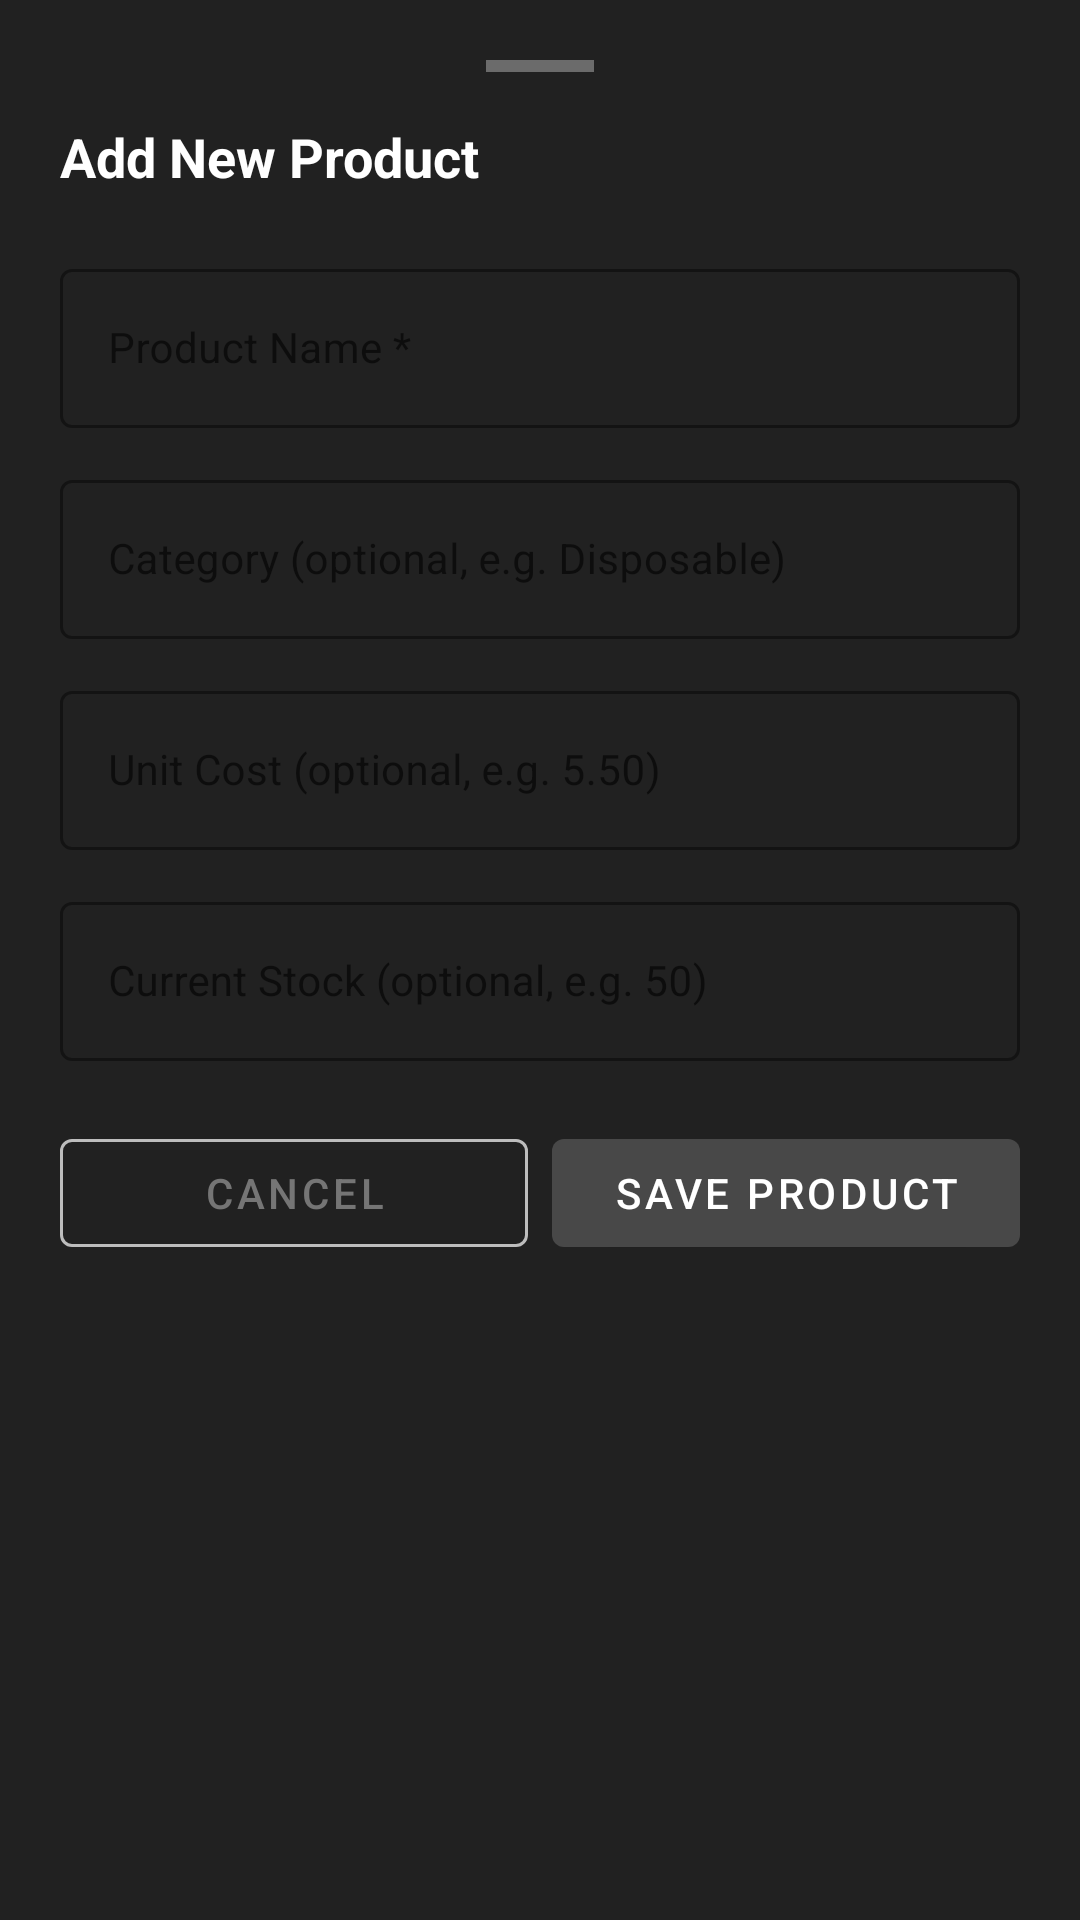

Here is an Android app screen rendered from its layout file. Give the layout XML and the strings, colors and styles it references.
<!-- AndroidManifest.xml: application theme Theme.VapeCrib -->
<!-- res/layout/dialog_add_product.xml -->
<?xml version="1.0" encoding="utf-8"?>
<LinearLayout
    xmlns:android="http://schemas.android.com/apk/res/android"
    xmlns:app="http://schemas.android.com/apk/res-auto"
    android:layout_width="match_parent"
    android:layout_height="wrap_content"
    android:background="@color/primary"
    android:orientation="vertical"
    android:padding="20dp">

    
    <View
        android:layout_width="36dp"
        android:layout_height="4dp"
        android:layout_gravity="center_horizontal"
        android:layout_marginBottom="16dp"
        android:background="#55FFFFFF"
        android:importantForAccessibility="no" />

    
    <TextView
        android:layout_width="wrap_content"
        android:layout_height="wrap_content"
        android:layout_marginBottom="20dp"
        android:text="Add New Product"
        android:textColor="@color/white"
        android:textSize="18sp"
        android:textStyle="bold" />

    
    <com.google.android.material.textfield.TextInputLayout
        android:id="@+id/til_product_name"
        style="@style/Widget.MaterialComponents.TextInputLayout.OutlinedBox"
        android:layout_width="match_parent"
        android:layout_height="wrap_content"
        android:layout_marginBottom="12dp"
        android:hint="Product Name *"
        app:boxStrokeColor="@color/divider"
        app:hintTextColor="@color/secondary_text">

        <com.google.android.material.textfield.TextInputEditText
            android:id="@+id/et_product_name"
            android:layout_width="match_parent"
            android:layout_height="wrap_content"
            android:inputType="textCapWords"
            android:maxLines="1"
            android:textColor="@color/white"
            android:textSize="14sp" />
    </com.google.android.material.textfield.TextInputLayout>

    
    <com.google.android.material.textfield.TextInputLayout
        android:id="@+id/til_category"
        style="@style/Widget.MaterialComponents.TextInputLayout.OutlinedBox"
        android:layout_width="match_parent"
        android:layout_height="wrap_content"
        android:layout_marginBottom="12dp"
        android:hint="Category (optional, e.g. Disposable)"
        app:boxStrokeColor="@color/divider"
        app:hintTextColor="@color/secondary_text">

        <com.google.android.material.textfield.TextInputEditText
            android:id="@+id/et_category"
            android:layout_width="match_parent"
            android:layout_height="wrap_content"
            android:inputType="textCapWords"
            android:maxLines="1"
            android:textColor="@color/white"
            android:textSize="14sp" />
    </com.google.android.material.textfield.TextInputLayout>

    
    <com.google.android.material.textfield.TextInputLayout
        android:id="@+id/til_unit_cost"
        style="@style/Widget.MaterialComponents.TextInputLayout.OutlinedBox"
        android:layout_width="match_parent"
        android:layout_height="wrap_content"
        android:layout_marginBottom="12dp"
        android:hint="Unit Cost (optional, e.g. 5.50)"
        app:boxStrokeColor="@color/divider"
        app:hintTextColor="@color/secondary_text"
        app:prefixText="₱"
        app:prefixTextColor="@color/secondary_text">

        <com.google.android.material.textfield.TextInputEditText
            android:id="@+id/et_unit_cost"
            android:layout_width="match_parent"
            android:layout_height="wrap_content"
            android:inputType="numberDecimal"
            android:maxLines="1"
            android:textColor="@color/white"
            android:textSize="14sp" />
    </com.google.android.material.textfield.TextInputLayout>

    
    <com.google.android.material.textfield.TextInputLayout
        android:id="@+id/til_current_stock"
        style="@style/Widget.MaterialComponents.TextInputLayout.OutlinedBox"
        android:layout_width="match_parent"
        android:layout_height="wrap_content"
        android:layout_marginBottom="20dp"
        android:hint="Current Stock (optional, e.g. 50)"
        app:boxStrokeColor="@color/divider"
        app:hintTextColor="@color/secondary_text">

        <com.google.android.material.textfield.TextInputEditText
            android:id="@+id/et_current_stock"
            android:layout_width="match_parent"
            android:layout_height="wrap_content"
            android:inputType="number"
            android:maxLines="1"
            android:textColor="@color/white"
            android:textSize="14sp" />
    </com.google.android.material.textfield.TextInputLayout>

    
    <LinearLayout
        android:layout_width="match_parent"
        android:layout_height="wrap_content"
        android:layout_marginBottom="8dp"
        android:orientation="horizontal">

        <com.google.android.material.button.MaterialButton
            android:id="@+id/btn_cancel"
            style="@style/Widget.MaterialComponents.Button.OutlinedButton"
            android:layout_width="0dp"
            android:layout_height="wrap_content"
            android:layout_marginEnd="8dp"
            android:layout_weight="1"
            android:text="Cancel"
            android:textColor="@color/secondary_text"
            app:strokeColor="@color/divider" />

        <com.google.android.material.button.MaterialButton
            android:id="@+id/btn_save_product"
            android:layout_width="0dp"
            android:layout_height="wrap_content"
            android:layout_weight="1"
            android:text="Save Product"
            android:textColor="@color/white"
            app:backgroundTint="@color/primary_light" />

    </LinearLayout>

</LinearLayout>
<!-- resources referenced by this layout -->
<resources>
  <color name="divider">#BDBDBD</color>
  <color name="primary">#212121</color>
  <color name="primary_light">#484848</color>
  <color name="secondary_text">#757575</color>
  <color name="white">#FFFFFFFF</color>
  <style name="Theme.VapeCrib" parent="Theme.MaterialComponents.DayNight.DarkActionBar">
          
          <item name="colorPrimary">@color/primary</item>
          <item name="colorPrimaryVariant">@color/primary_dark</item>
          <item name="colorOnPrimary">@color/white</item>
          
          <item name="colorSecondary">@color/accent</item>
          <item name="colorOnSecondary">@color/black</item>
          
          <item name="android:statusBarColor">?attr/colorPrimaryVariant</item>
      </style>
  <color name="primary_dark">#000000</color>
  <color name="accent">#616161</color>
  <color name="black">#FF000000</color>
</resources>
